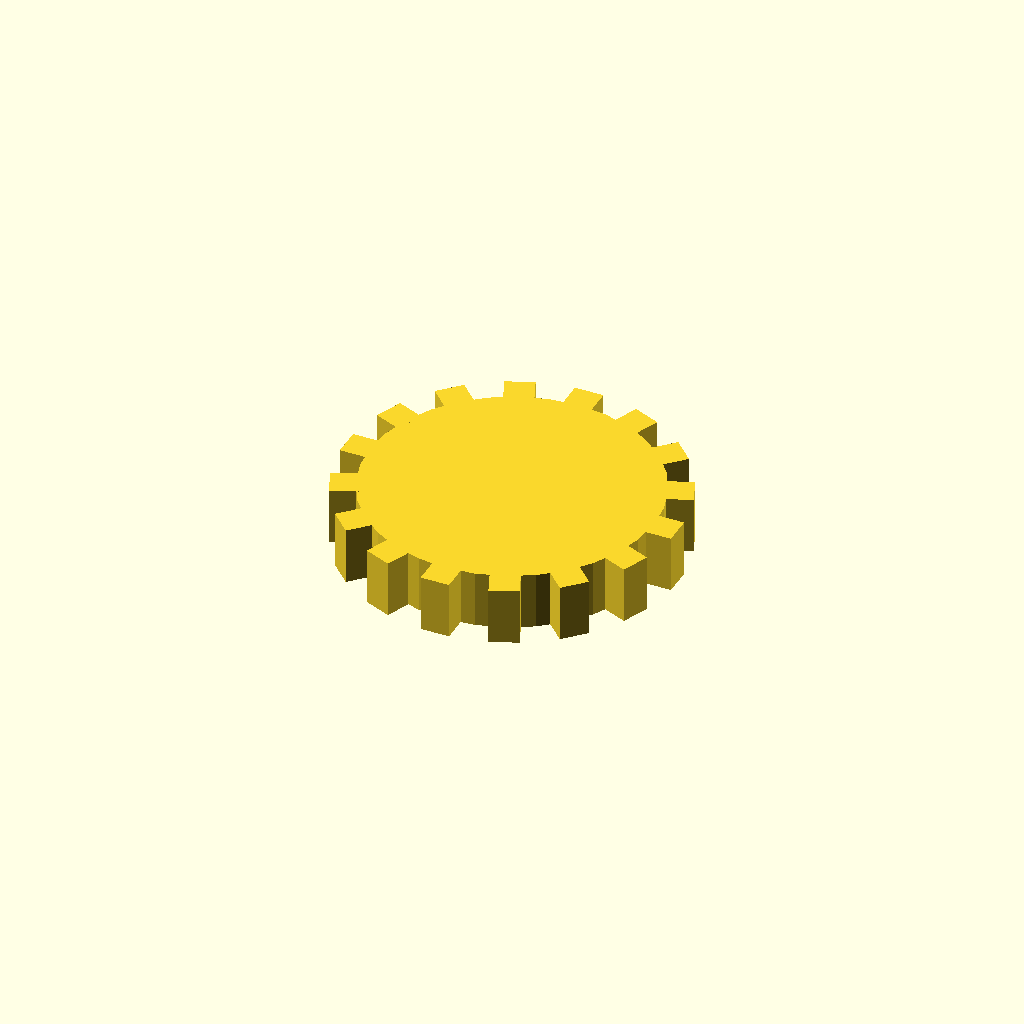
Cell 1: rendered with the file's own defaults.
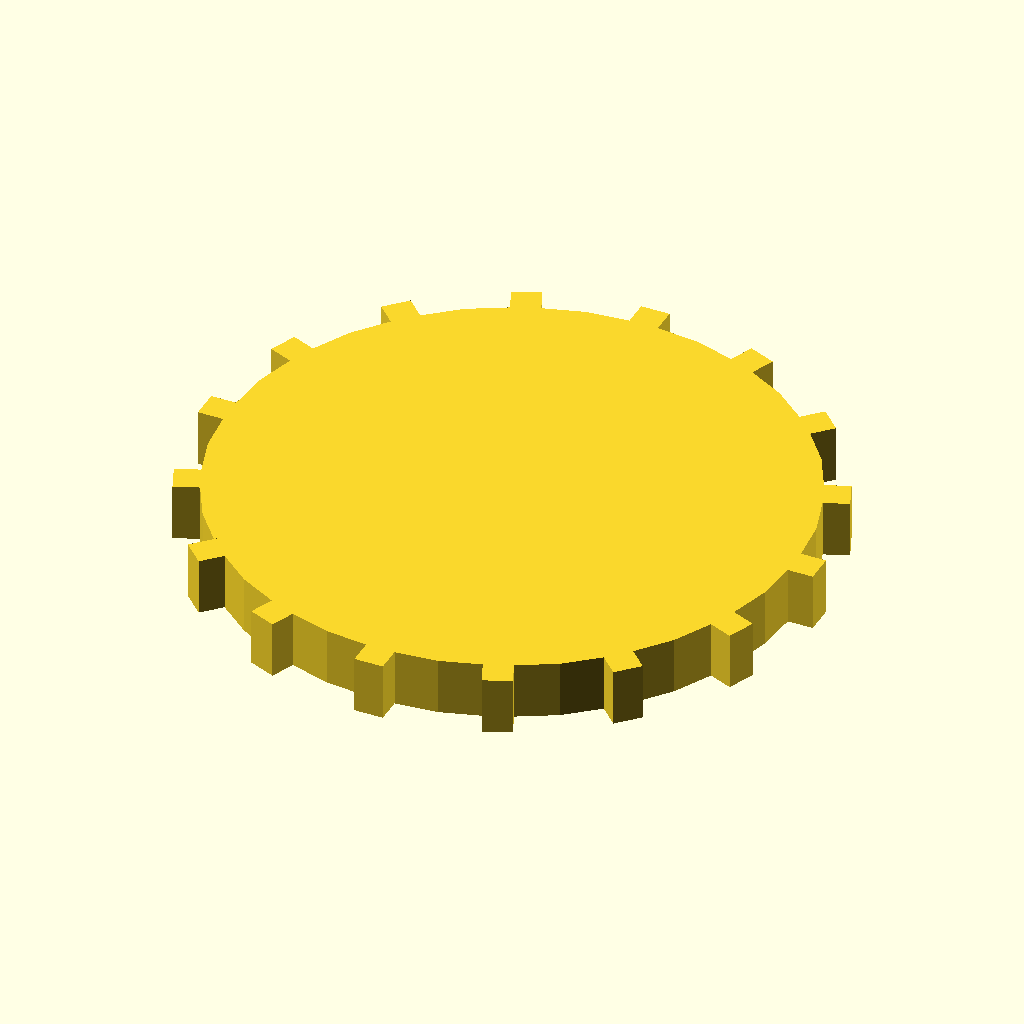
Cell 2: disc_r = 60 (everything else at default).
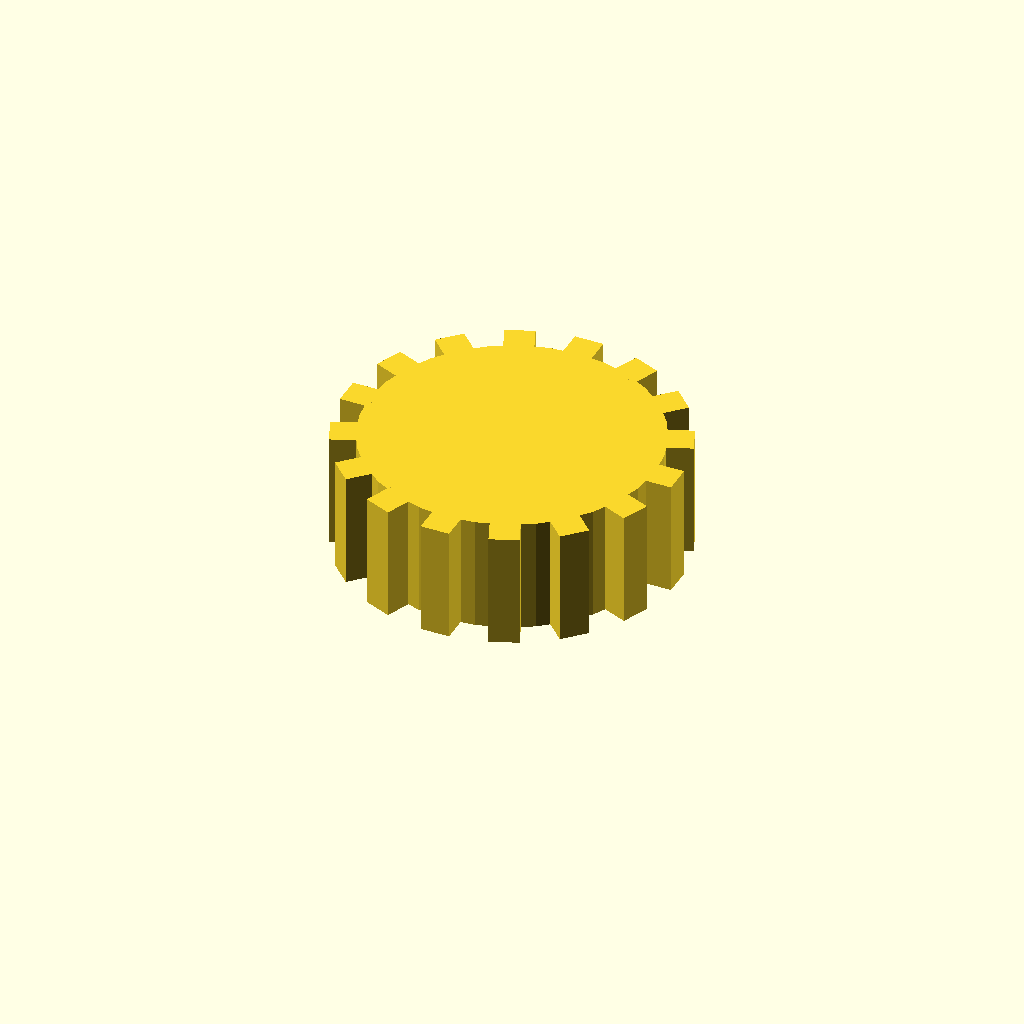
Cell 3: disc_t = 24 (everything else at default).
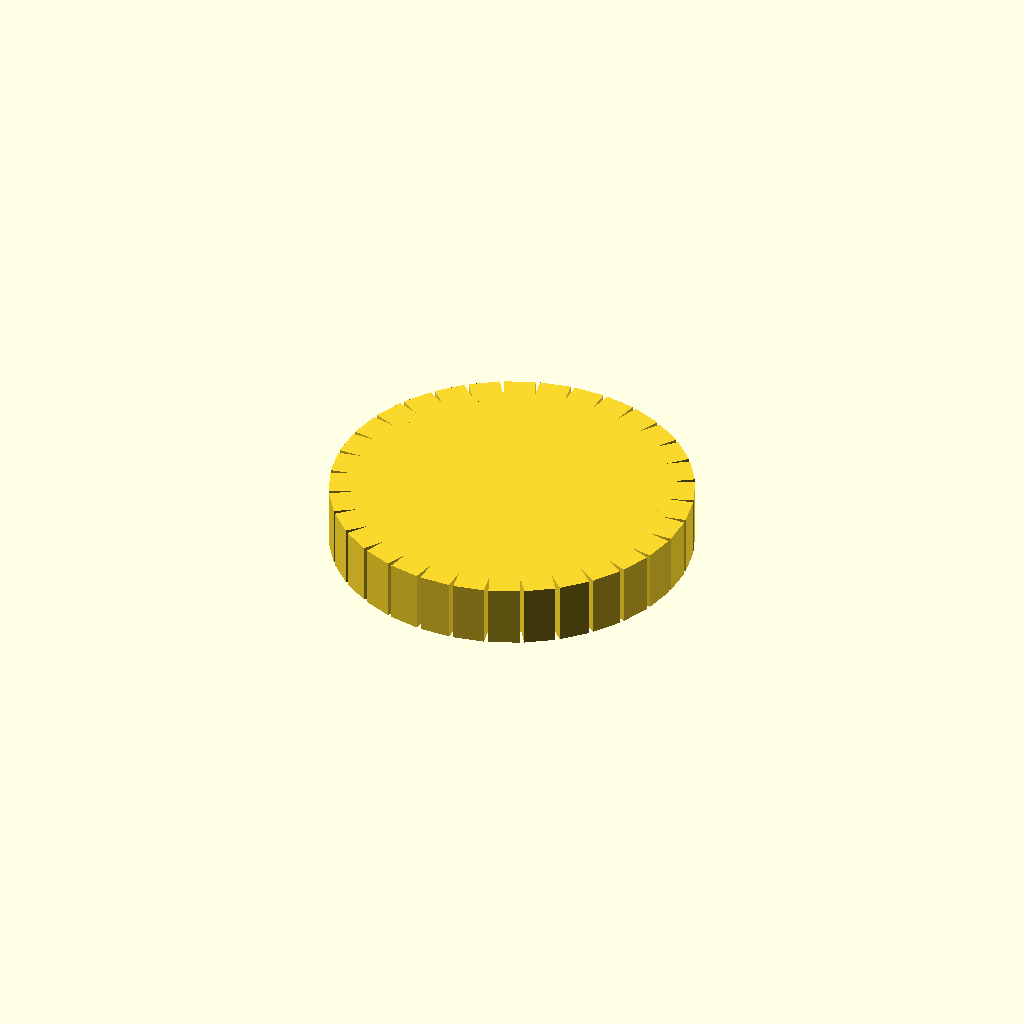
Cell 4 — n_teeth set to 32, the other parameters unchanged.
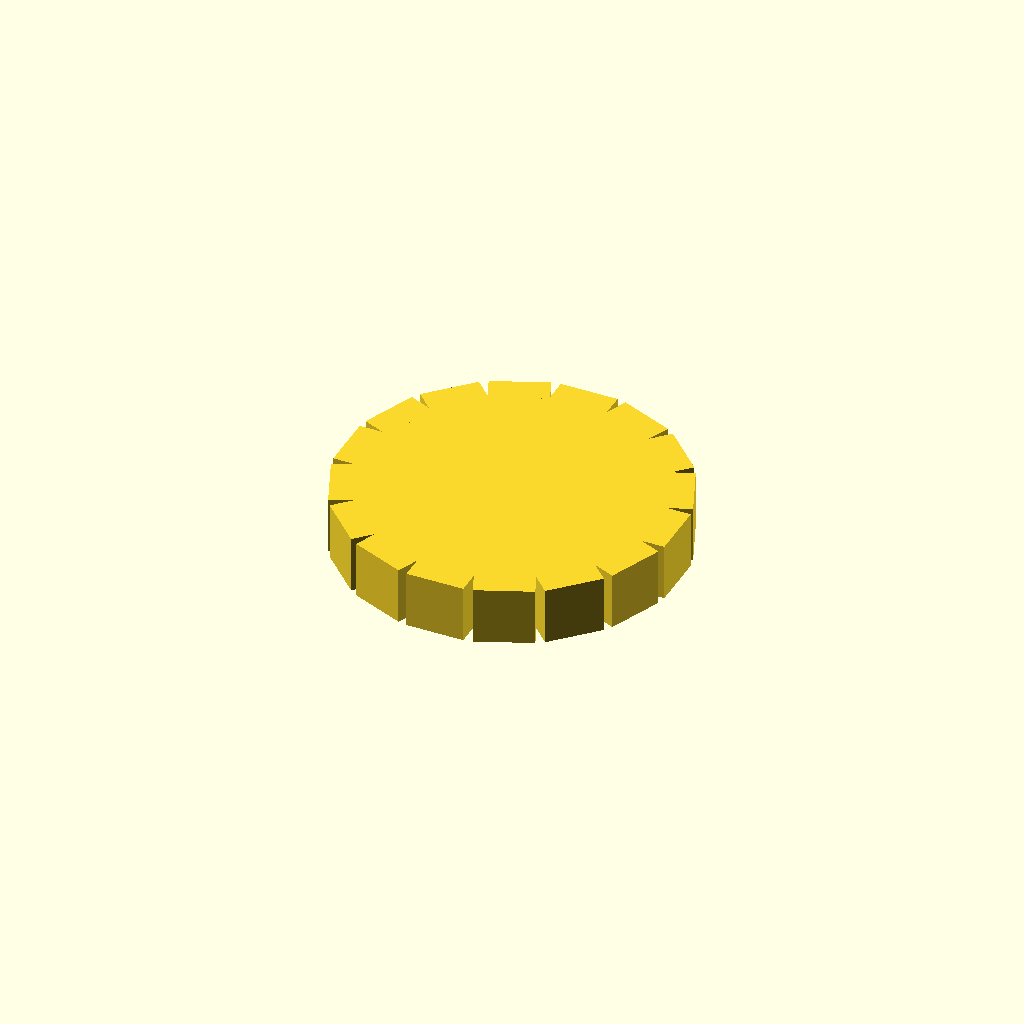
Cell 5: tooth_w = 12 (everything else at default).
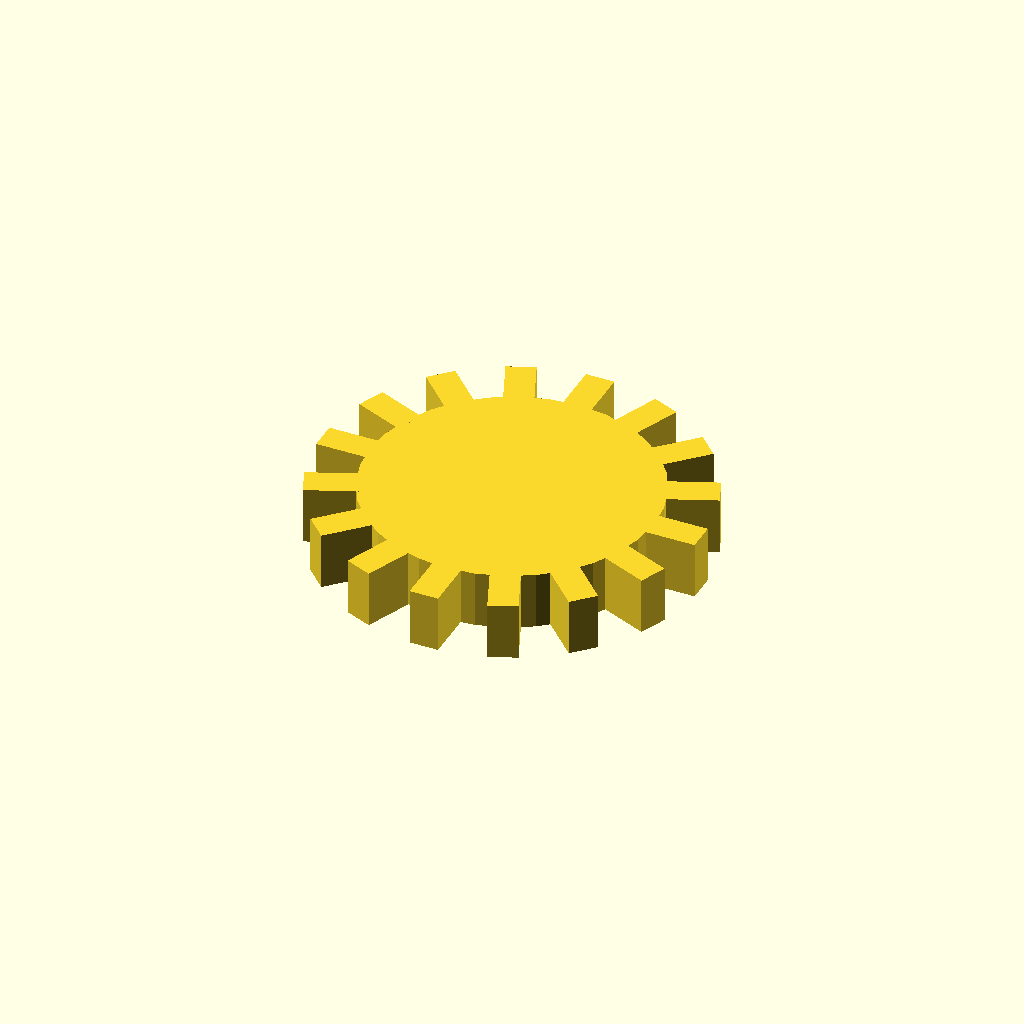
Cell 6 — tooth_h set to 10, the other parameters unchanged.
All cells are drawn from one camera (rotation 55°, 0°, 25°, orthographic, colour scheme Cornfield), so only the parameter changes between them.
OpenSCAD source file optional_data/data/solid3/spurblank/part_0010.scad:
$fn = 32;

// ----------------------------------------------------------------------
// Spur blank: plain gear blank
// ----------------------------------------------------------------------

// --- parameters (mm) ---
disc_r = 30;              // blank root radius
disc_t = 12;              // blank thickness
n_teeth = 16;             // stub tooth count
tooth_w = 6;              // tooth width at the root
tooth_h = 5;              // tooth height above the root

out_r = disc_r + tooth_h;  // tip radius
bbox_x = 70.0;  // measured width over the teeth
bbox_y = 70.0;  // measured depth over the teeth

union() {
  cylinder(r = disc_r, h = disc_t);
  for (i = [0 : n_teeth - 1])
    rotate([0, 0, i * 360 / n_teeth])
      translate([disc_r - 1, -tooth_w / 2, 0])
        cube([tooth_h + 1, tooth_w, disc_t]);
}
Customizer parameters (derived from the source; name, type, default, range or options):
disc_r: number, default 30
disc_t: number, default 12
n_teeth: number, default 16
tooth_w: number, default 6
tooth_h: number, default 5
bbox_x: number, default 70
bbox_y: number, default 70
